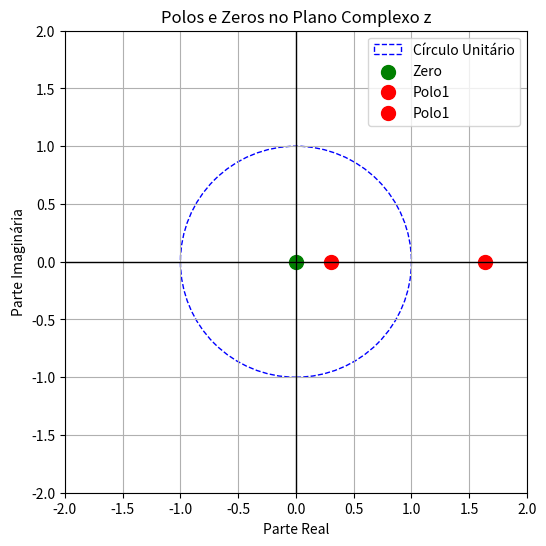

This figure's Python source:
import numpy as np
import matplotlib.pyplot as plt

zero = 0

polo1 = 0.305
polo2 = 1.6385

plt.figure(figsize=(6, 6))
circle = plt.Circle((0, 0), 1, color='blue', fill=False, linestyle='--', label='Círculo Unitário')
plt.gca().add_artist(circle)

plt.scatter(np.real(zero), np.imag(zero), color='green', label='Zero', s=100)

plt.scatter(np.real(polo1), np.imag(polo1), color='red', label='Polo1', s=100)
plt.scatter(np.real(polo2), np.imag(polo2), color='red', label='Polo1', s=100)

plt.axhline(0, color='black',linewidth=1)
plt.axvline(0, color='black',linewidth=1)
plt.xlim([-2, 2])
plt.ylim([-2, 2])
plt.xlabel('Parte Real')
plt.ylabel('Parte Imaginária')
plt.title('Polos e Zeros no Plano Complexo z')
plt.legend()
plt.grid(True)
plt.gca().set_aspect('equal', adjustable='box')

plt.show()
